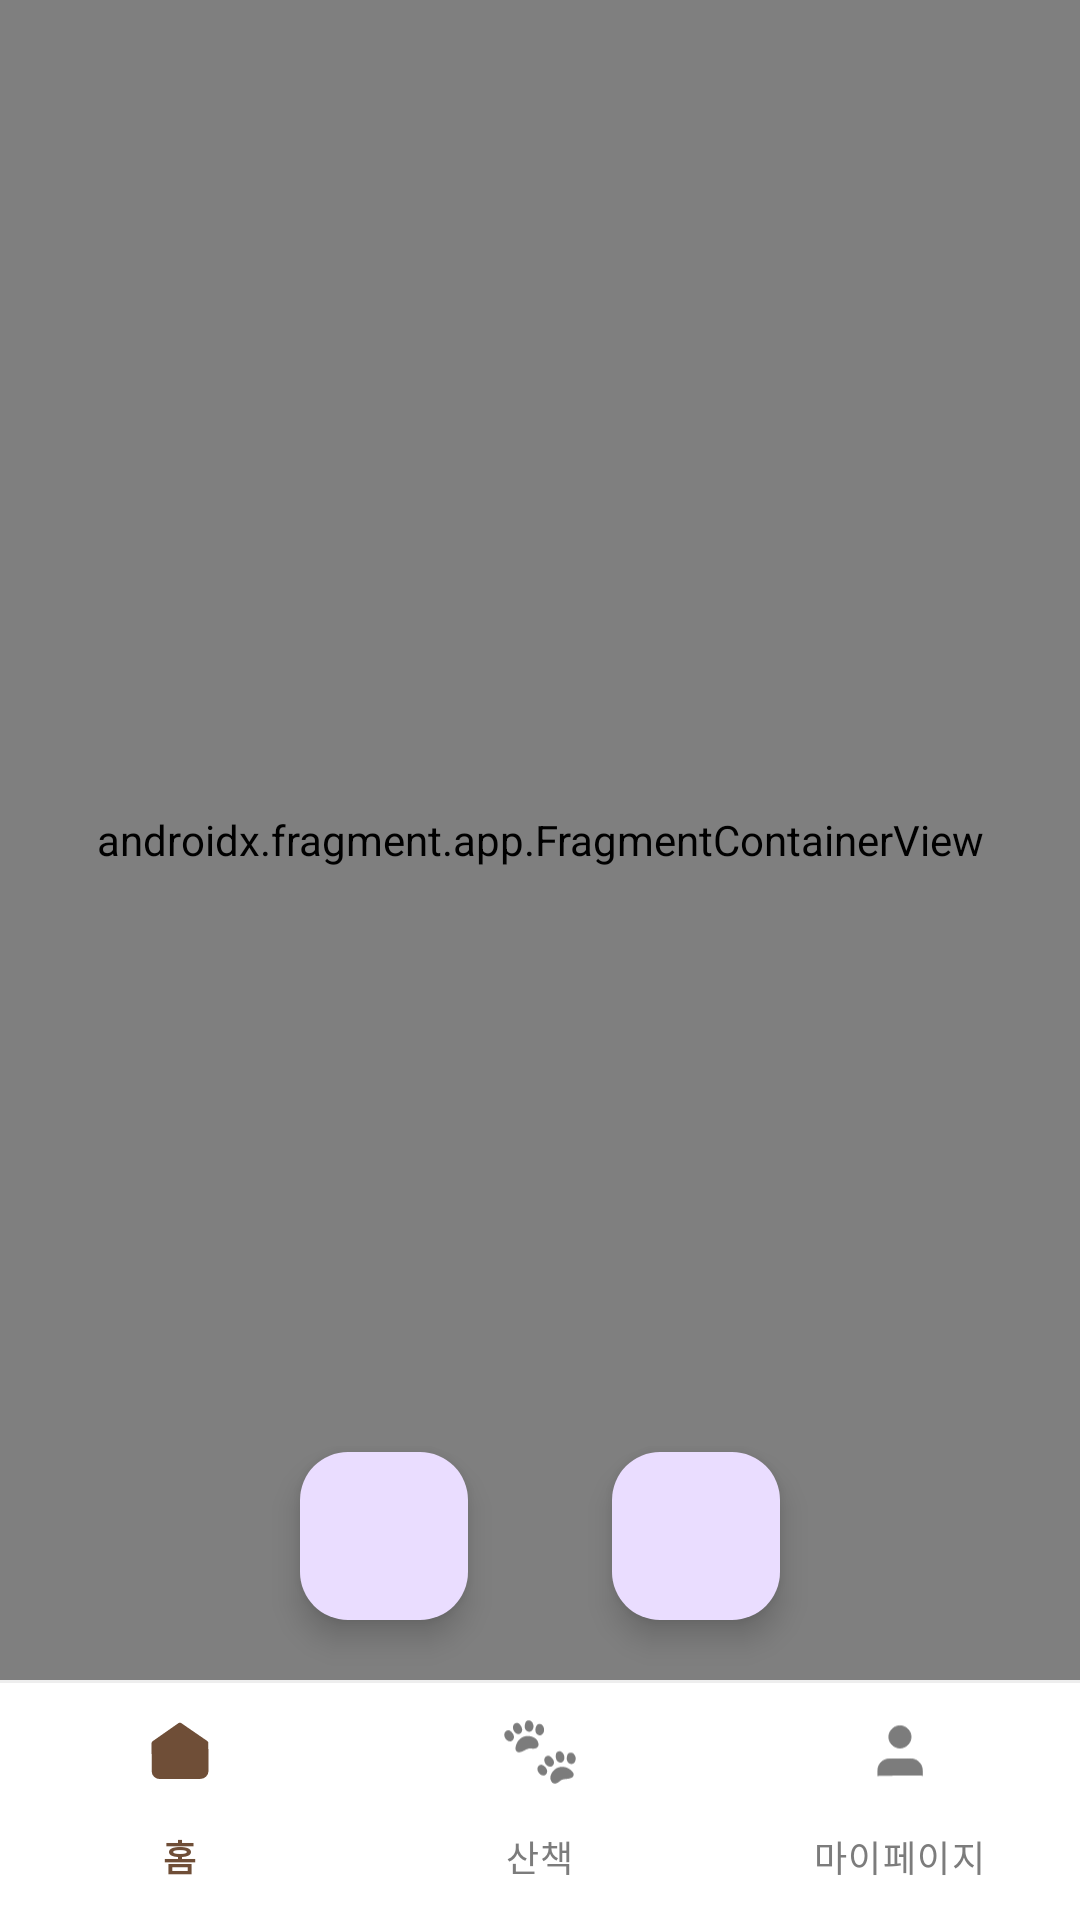

Android layout source for this screen:
<!-- AndroidManifest.xml: application theme Theme.Ddaraogae -->
<!-- res/layout/activity_main.xml -->
<?xml version="1.0" encoding="utf-8"?>
<androidx.constraintlayout.widget.ConstraintLayout xmlns:android="http://schemas.android.com/apk/res/android"
    xmlns:app="http://schemas.android.com/apk/res-auto"
    xmlns:tools="http://schemas.android.com/tools"
    android:id="@+id/cl_main"
    android:layout_width="match_parent"
    android:layout_height="match_parent"
    android:background="@color/white"
    tools:context=".presentation.ui.main.MainActivity">

    <com.google.android.material.floatingactionbutton.FloatingActionButton
        android:layout_width="wrap_content"
        android:layout_height="wrap_content"
        app:layout_constraintStart_toStartOf="parent"
        app:layout_constraintBottom_toBottomOf="parent"
        android:id="@+id/fab1"
        android:layout_margin="100dp" />

    <com.google.android.material.floatingactionbutton.FloatingActionButton
        android:layout_width="wrap_content"
        android:layout_height="wrap_content"
        app:layout_constraintEnd_toEndOf="parent"
        app:layout_constraintBottom_toBottomOf="parent"
        android:id="@+id/fab2"
        android:layout_margin="100dp" />

    <androidx.fragment.app.FragmentContainerView
        android:id="@+id/fcv_nav_container"
        android:name="androidx.navigation.fragment.NavHostFragment"
        android:layout_width="0dp"
        android:layout_height="0dp"
        app:defaultNavHost="true"
        app:layout_constraintBottom_toTopOf="@+id/bnv_nav_bottom"
        app:layout_constraintEnd_toEndOf="parent"
        app:layout_constraintStart_toStartOf="parent"
        app:layout_constraintTop_toTopOf="parent"
        app:navGraph="@navigation/nav_graph" />

    <com.google.android.material.bottomnavigation.BottomNavigationView
        android:id="@+id/bnv_nav_bottom"
        android:layout_width="0dp"
        android:layout_height="wrap_content"
        android:background="@drawable/rec_main_nav"
        app:labelVisibilityMode="labeled"
        app:itemActiveIndicatorStyle="@color/transparent"
        app:itemIconTint="@color/nav_selector_color"
        app:itemTextColor="@color/nav_selector_color"
        app:layout_constraintBottom_toBottomOf="parent"
        app:layout_constraintEnd_toEndOf="parent"
        app:layout_constraintStart_toStartOf="parent"
        app:menu="@menu/nav_menu" />

</androidx.constraintlayout.widget.ConstraintLayout>
<!-- resources referenced by this layout -->
<resources>
  <color name="transparent">#00FFFFFF</color>
  <color name="white">#FFFFFFFF</color>
  <!-- drawable rec_main_nav (drawable) -->
  <layer-list xmlns:android="http://schemas.android.com/apk/res/android">
      <item>
          <shape android:shape="rectangle">
              <size android:height="1dp" />
              <solid android:color="@color/light_grey" />
          </shape>
      </item>
      <item android:top="1dp">
          <shape android:shape="rectangle">
              <solid android:color="@color/white" />
          </shape>
      </item>
  </layer-list>
  <style name="Theme.Ddaraogae" parent="Base.Theme.Ddaraogae" />
  <color name="light_grey">#EEEEEE</color>
  <style name="Base.Theme.Ddaraogae" parent="Theme.Material3.DayNight.NoActionBar">
          
          
          <item name="android:textViewStyle">@style/customTextViewFontStyle</item>
          <item name="android:editTextStyle">@style/customEditTextFontStyle</item>
          <item name="android:radioButtonStyle">@style/customRadioButtonFontStyle</item>
      </style>
  <style name="customTextViewFontStyle" parent="Widget.AppCompat.TextView">
          <item name="fontFamily">@font/font_sf</item>
      </style>
  <style name="customEditTextFontStyle" parent="Widget.AppCompat.EditText">
          <item name="fontFamily">@font/font_sf</item>
      </style>
  <style name="customRadioButtonFontStyle" parent="Widget.AppCompat.CompoundButton.RadioButton">
          <item name="fontFamily">@font/font_sf</item>
      </style>
</resources>
